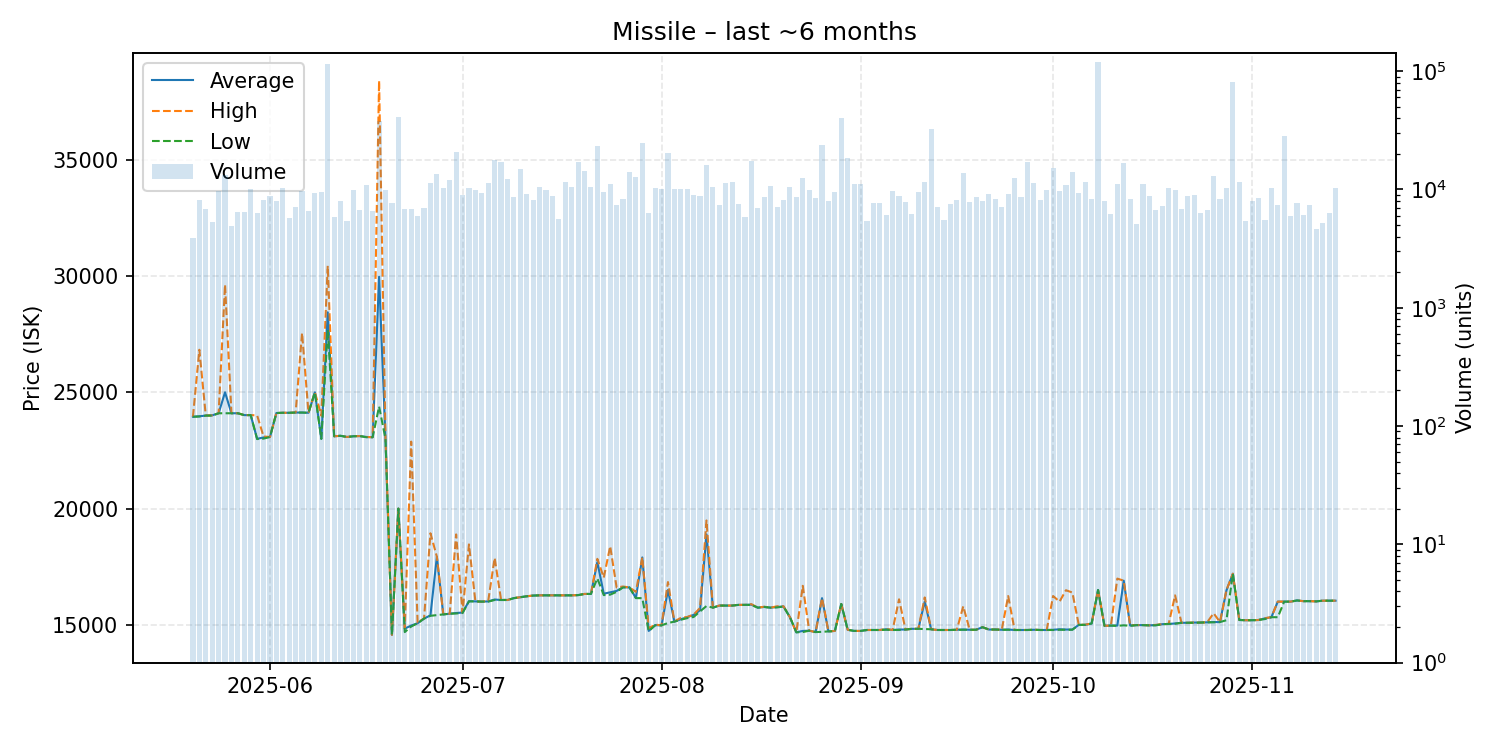

The data file committed next to this chart (first rows):
date, average, highest, lowest, order_count, volume
2025-05-20, 23950, 23950, 23950, 220, 3927
2025-05-21, 23970, 26830, 23960, 275, 8106
2025-05-22, 24000, 24000, 24000, 265, 6898
2025-05-23, 24010, 24010, 24000, 236, 5308
2025-05-24, 24100, 24100, 24100, 294, 9622
2025-05-25, 25000, 29630, 24100, 349, 13226
2025-05-26, 24100, 24100, 24100, 245, 4899
2025-05-27, 24100, 24100, 24100, 253, 6455
2025-05-28, 24020, 24020, 24020, 273, 6484
2025-05-29, 24020, 24020, 24020, 288, 10113
2025-05-30, 23000, 24010, 22990, 278, 6311
2025-05-31, 23060, 23100, 23010, 328, 8229
2025-06-01, 23080, 23080, 23080, 318, 8777
2025-06-02, 24110, 24110, 24110, 274, 7925
2025-06-03, 24120, 24120, 24120, 303, 10332
2025-06-04, 24120, 24120, 24120, 287, 5735
2025-06-05, 24130, 24130, 24130, 278, 7064
2025-06-06, 24130, 27550, 24130, 320, 9711
2025-06-07, 24120, 24120, 24120, 336, 6522
2025-06-08, 25000, 25000, 25000, 336, 9412
2025-06-09, 23000, 24000, 23000, 303, 9487
2025-06-10, 28440, 30440, 27690, 336, 115608
2025-06-11, 23110, 23110, 23110, 280, 5864
2025-06-12, 23130, 23130, 23130, 272, 8046
2025-06-13, 23080, 23080, 23080, 246, 5370
2025-06-14, 23110, 23110, 23110, 306, 9832
2025-06-15, 23120, 23120, 23120, 292, 6714
2025-06-16, 23080, 23080, 23070, 286, 10867
2025-06-17, 23070, 23070, 23070, 289, 6553
2025-06-18, 29970, 38400, 24390, 314, 37650
2025-06-19, 22990, 22990, 22990, 290, 9902
2025-06-20, 14570, 14570, 14570, 314, 7625
2025-06-21, 20000, 20000, 20000, 344, 41164
2025-06-22, 14840, 14870, 14690, 311, 6887
2025-06-23, 14970, 22880, 14930, 288, 6898
2025-06-24, 15070, 15110, 15070, 267, 5991
2025-06-25, 15270, 15270, 15270, 292, 6962
2025-06-26, 15410, 18940, 15390, 317, 11352
2025-06-27, 17930, 17930, 15420, 282, 13507
2025-06-28, 15450, 15460, 15450, 314, 10323
2025-06-29, 15480, 15480, 15480, 332, 11984
2025-06-30, 15510, 18890, 15490, 323, 20875
2025-07-01, 15530, 15530, 15510, 309, 8992
2025-07-02, 16020, 18460, 16010, 309, 10340
2025-07-03, 16010, 16010, 16010, 291, 9926
2025-07-04, 16000, 16000, 16000, 290, 9416
2025-07-05, 16010, 16030, 16000, 342, 11294
2025-07-06, 16090, 17880, 16070, 322, 17829
2025-07-07, 16070, 16080, 16070, 287, 17179
2025-07-08, 16070, 16070, 16070, 293, 12250
2025-07-09, 16150, 16150, 16150, 297, 8634
2025-07-10, 16190, 16190, 16190, 302, 14883
2025-07-11, 16230, 16230, 16230, 304, 9077
2025-07-12, 16260, 16260, 16260, 294, 8173
2025-07-13, 16270, 16270, 16270, 326, 10408
2025-07-14, 16270, 16270, 16270, 302, 9859
2025-07-15, 16270, 16270, 16270, 330, 8778
2025-07-16, 16270, 16270, 16270, 269, 5580
2025-07-17, 16270, 16270, 16270, 299, 11470
2025-07-18, 16270, 16270, 16270, 279, 10479
... 119 more rows
